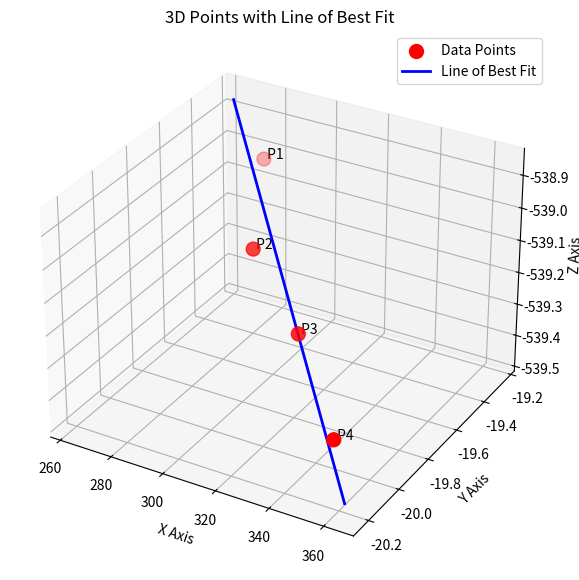

This chart was generated by the following Python code:
import numpy as np
import matplotlib.pyplot as plt
from mpl_toolkits.mplot3d import Axes3D

# 1. Define the points
points = np.array([
    [279.488, -19.312, -538.991],
    [301.416, -19.7475, -539.054],
    [324.189, -19.8434, -539.222],
    [348.793, -20.0385, -539.401]
])

# 2. Extract X, Y, Z for plotting
x, y, z = points[:, 0], points[:, 1], points[:, 2]

# 3. Calculate the Line of Best Fit using SVD
# The line passes through the centroid (mean) of the points
mean = np.mean(points, axis=0)
centered_points = points - mean

# SVD finds the principal component (direction of the line)
u, s, vh = np.linalg.svd(centered_points)
direction = vh[0, :] # The first singular vector

# Generate points along this line for plotting
# Adjust the range (-50, 50) to extend the line as needed
t = np.linspace(-50, 50, 100)
line = mean + t[:, np.newaxis] * direction

# 4. Create the 3D Plot
fig = plt.figure(figsize=(10, 7))
ax = fig.add_subplot(111, projection='3d')

# Plot original points
ax.scatter(x, y, z, color='red', s=100, label='Data Points')

# Plot the line of best fit
ax.plot(line[:, 0], line[:, 1], line[:, 2], color='blue', linewidth=2, label='Line of Best Fit')

# Labeling
ax.set_xlabel('X Axis')
ax.set_ylabel('Y Axis')
ax.set_zlabel('Z Axis')
ax.set_title('3D Points with Line of Best Fit')
ax.legend()

# Label individual points
for i, txt in enumerate(['P1', 'P2', 'P3', 'P4']):
    ax.text(x[i], y[i], z[i], f' {txt}', size=10, zorder=1, color='black')

mean = np.mean(points, axis=0)
centered_points = points - mean
u, s, vh = np.linalg.svd(centered_points)
direction = vh[0, :] # Unit vector of the line

# 3. Calculate distance from each point to the line
# Distance = || (P - A) - ((P - A) · d) * d ||
distances = []
for p in points:
    pa = p - mean
    proj = np.dot(pa, direction) * direction
    dist = np.linalg.norm(pa - proj)
    distances.append(dist)

# 4. Final Stats
print(f"Min Error:  {np.min(distances):.4f}")
print(f"Max Error:  {np.max(distances):.4f}")
print(f"Mean Error: {np.mean(distances):.4f}")

plt.show()
